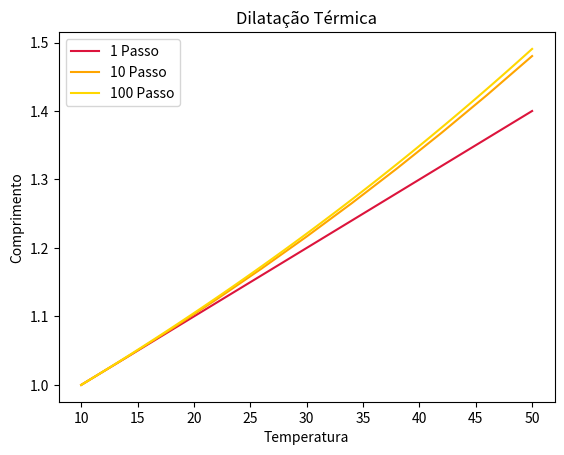

The script that saved this image:
"""
OBS: Não se assuste com a ordem das aulas, por exemplo, Aula 7 e depois Aula 13. O que acontece é que temos aulas de
     dúvidas e aulas de exercícios, que não colocarei aqui como aula. Terá uma pasta chamada Lista 1,2,3... que você
     podera encontrar os exercícios para treinar.


Aula 1

A equação abaixo é um exemplo de equação diferêncial:

    d²x/d²t+q(t)/dt dx = r(x)

- Onde t é a variável independente e x(t) é a var. dependente.
- Poderia ser uma força dissipativa entre outros vários tipos.
- São sempre em relação à uma variável independente (neste caso o tempo).

Podemos pensar na condição de contorno da equação como se fosse uma barra com calor
em ambas pontas, porém, não trabalharemos com este tipo de equação, mas sim com equações
com valores iniciais.


Solução Numérica.

    Método Euler (não deve ser utilizado).

        - Transformar um dx > delta_x = x(n+1) + 1 - xn
        - Transformar um dt > delta_t = t(n+1) + 1 - tn

    Obtemos:

        - detlta_x/delta_x = f(t; x)

    Usando a definição:

        - x(n+1) = xn + delta_t f(t; x)

# Método de Euler Explícito: (não deve ser utilizado no dia a dia)


Prob. inicial.
dx/dt = x
x(0) = x0

delta_x/delta_t = x = f(t, x) = f(x)

x(n+1) = xn + xn * delta_t

Onde x*delta_t é o Método de Euler Explícito.

Ficamos com:
    x(n+1) = (1 + delta_t)*xn

"""

# Exemplo Teste:

"""
Fórmula da dilatação térmica:
 
  delta_L = L0 * alfa * delta_T
ou
  L = L0 + L0 * alfa * delta_T
  
Onde dL/dT = alfa * L

Exercício: No que resulta mantermos T0 e Tf fixos e aumentarmos o número de
passos entre estes dois valores?

L0 = 1, alfa = 0.01, T0 = 10 , Tf = 50
"""
import numpy as np
import matplotlib.pyplot as plt


def dilatacao_termica(n, L0=1, alfa=0.01, T0=10, Tf=50):
    """
    Obejtivo é utilizar 'n' para o número de passos e ver a diferença no
    resultado final, junto de seu erro absoluto e relativo.
    """
    comprimento = [L0]

    delta_T = np.linspace(10, 50, num=n + 1)

    for i in range(0, n):
        L = L0 + L0 * alfa * (delta_T[i + 1] - delta_T[i])
        L0 = L
        comprimento.append(L)

    return comprimento


print(dilatacao_termica(1))
print(np.linspace(0, 60, 2))

plt.plot(np.linspace(10, 50, num=2), dilatacao_termica(1), label='1 Passo', color='crimson')
plt.plot(np.linspace(10, 50, num=11), dilatacao_termica(10), label='10 Passo', color='orange')
plt.plot(np.linspace(10, 50, num=101), dilatacao_termica(100), label='100 Passo', color='gold')
plt.xlabel('Temperatura')
plt.ylabel('Comprimento')
plt.title('Dilatação Térmica')
plt.legend()
plt.show()
